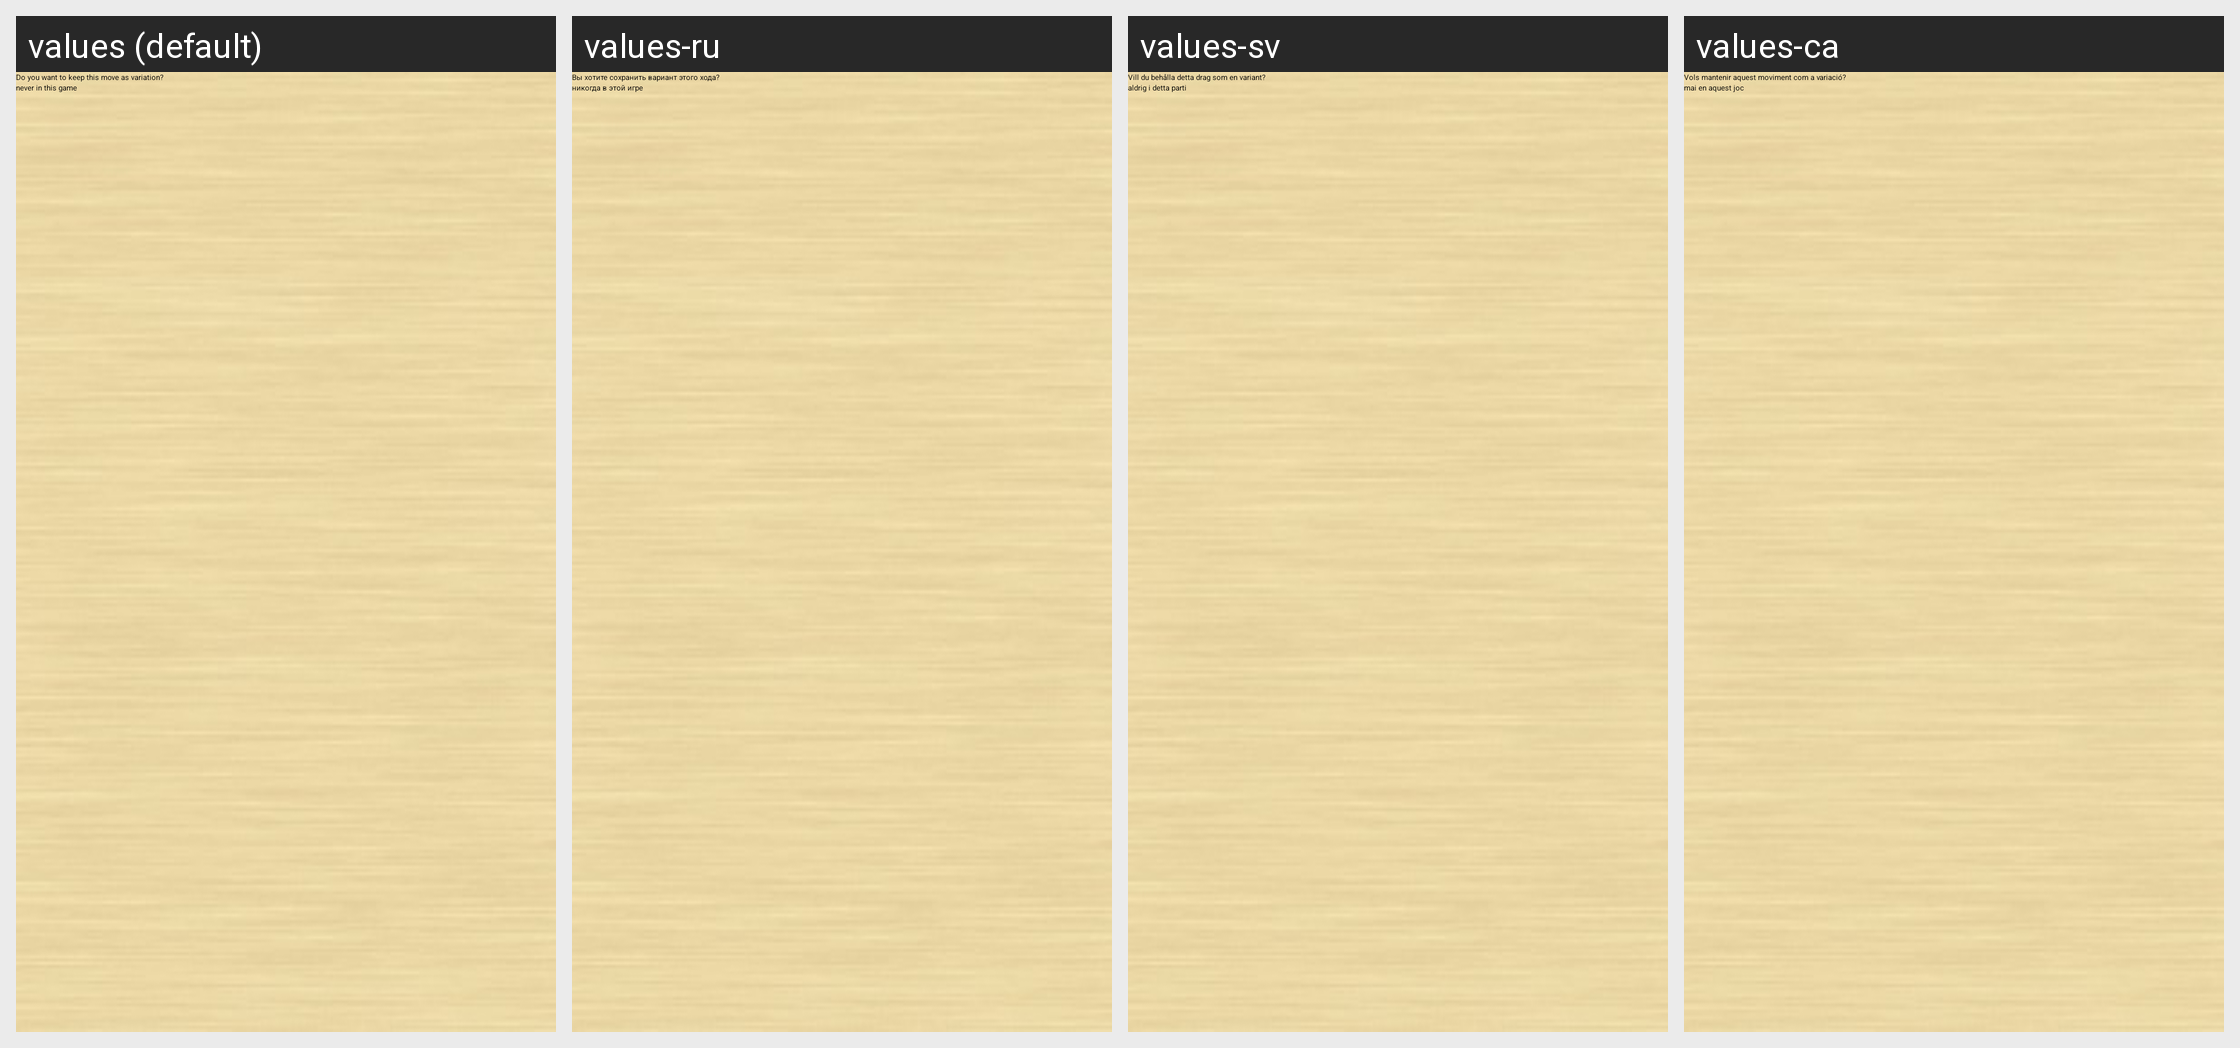

For this localized Android screen grid, give each drawn string resource with its value in every locale shown.
Android screen res/layout/dialog_keep_variant.xml rendered under 4 locales, left to right: values (default), values-ru, values-sv, values-ca. Device: Nexus 5 (rendered at 1080×1920; each locale shown at half size, 540×960, under a caption strip naming it); theme base_theme.
Other locales in the repository, not shown: values-de, values-es, values-fr, values-it, values-ja, values-pl, values-zh, values-zh-rCN, values-zh-rTW.
Strings drawn on this screen, with the default value and each locale's value (text and hints the layout hard-codes, and strings that could not be matched under every locale, appear in the picture but are not listed):

keep_this_move_as_variation
  values: Do you want to keep this move as variation?
  values-ru: Вы хотите сохранить вариант этого хода?
  values-sv: Vill du behålla detta drag som en variant?
  values-ca: Vols mantenir aquest moviment com a variació?

i_do_not_want_to_keep_variants_for_this_game
  values: never in this game
  values-ru: никогда в этой игре
  values-sv: aldrig i detta parti
  values-ca: mai en aquest joc
